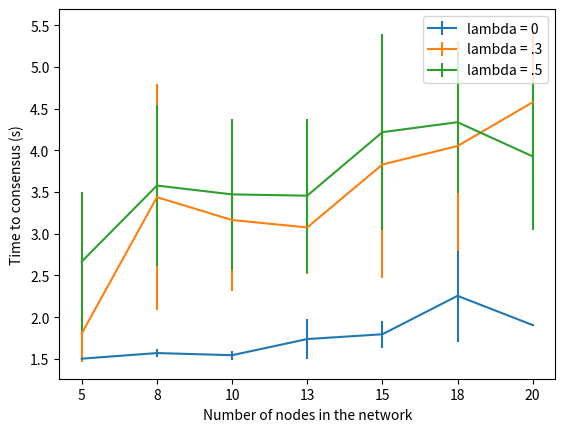

Recreate this plot in Python.
# plot a bar plot, using matplotlib
# 9 values in the x-axis, and the y-axis is the number of times each value was committed
import matplotlib.pyplot as plt
import numpy as np

# Values for the x-axis
x_0 = np.array(['5', '8', '10', '13', '15', '18', '20'])
# Values for the y-axis
y_0 = np.array([1.5024, 1.5696, 1.5441, 1.7375, 1.7951, 2.25600, 1.9053])
std_y_0 = np.array([0.0381, 0.0529, 0.0554, 0.2407, 0.1649, 0.5511, 0.0077])

y_3 = np.array([1.8045, 3.4394, 3.1651, 3.0758, 3.8311, 4.0524, 4.5773])
std_y_3 = np.array([0.3411, 1.3583, 0.8453, 0.5551, 1.3557, 1.2537, 0.9155])

y_5 = np.array([2.6671, 3.5783, 3.4726, 3.457, 4.2185, 4.3383, 3.9284])
std_y_5 = np.array([0.8287, 0.9695, 0.9056, 0.9221, 1.1717, 0.854, 0.8799])

# Plot the bar plot with error bar

plt.errorbar(x_0, y_0, yerr=std_y_0, label='lambda = 0')
plt.errorbar(x_0, y_3, yerr=std_y_3, label='lambda = .3')
plt.errorbar(x_0, y_5, yerr=std_y_5, label='lambda = .5')
plt.xlabel('Number of nodes in the network')
# also plot the standard deviation
# plt.errorbar(x, y, yerr=std_y, fmt='o')
plt.ylabel('Time to consensus (s)')
plt.legend()
# plt.title('Number of times each node committed')
plt.savefig('consensus-time.png')
plt.show()
